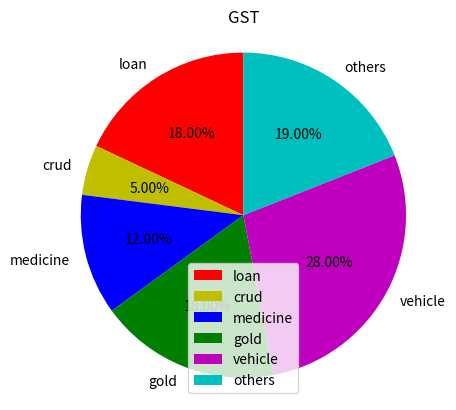

Recreate this plot in Python.
# -*- coding: utf-8 -*-
"""
Created on Tue Aug  9 19:43:07 2022

[redacted]
"""

import matplotlib.pyplot as plt 
import numpy as np


items=["loan","crud","medicine","gold","vehicle","others"]
percentage=["18","5","12","18","28","19"]
color=["r","y","b","g","m","c"]


plt.title("GST")
plt.pie(percentage,labels=items,colors=color,startangle=90,radius=1.1,autopct="%1.2f%%")
plt.legend()
plt.show()
